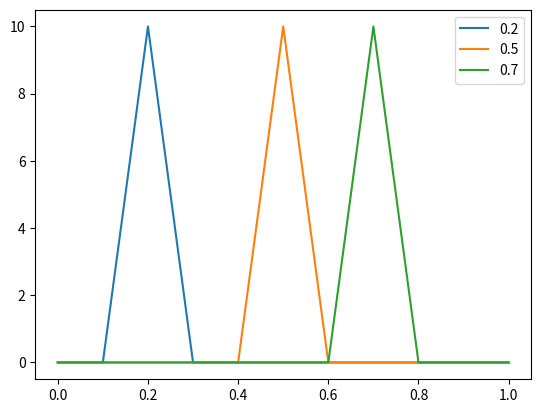

Python code for this plot: (Note: this script raises an exception after producing the figure.)
import numpy as np
%matplotlib widget  
import matplotlib.pyplot as plt

def d_y(x, y, delta_x):
    if (-delta_x + y) < x < y:
        z = (x-y+delta_x)/(delta_x**2)
    elif (y <= x < y + delta_x):
        z = -(x-y-delta_x)/(delta_x**2)
    else:
        z = 0
    return z

%matplotlib widget
plt.figure(0)

Delta_x = 0.1
ys = [0.2,0.5,0.7]
num_pts = 49  # number of interior points
x_mesh = np.linspace(0,1,num_pts+2)
f = np.zeros(num_pts+2)

for y in ys:
    for i in range(0,num_pts+2):
        f[i] = d_y(x_mesh[i], y, Delta_x)
    plt.plot(x_mesh, f, label=str(y))
plt.legend();

import sympy as sp  # Similar to symbolic toolbox in Matlab

a, b, x, y = sp.symbols('a, b, x, y')
c1, c2, c3, c4 = sp.symbols('c1, c2, c3, c4')

A = sp.Matrix(([1, a, 0, 0],
               [-1, -y, 1, y],
               [0, -1, 0, 1],
               [0, 0, 1, b]))

data = sp.Matrix([0,0,-1,0])

cs = sp.linsolve((A, data), c1,c2,c3,c4)
print(cs)

print(type(cs))

cs

cs.args[0]  # Now a tuple

# So maybe a better way to do this is like this
cs_pretty = sp.linsolve((A, data), c1,c2,c3,c4)
cs = cs_pretty.args[0]

sp.factor(sp.simplify(cs[0] +  cs[1]*x))

sp.factor(sp.simplify(cs[2] + cs[3]*x))

G = sp.Piecewise(((a - x)*(b - y)/(a - b), x<y),
                 ((a - y)*(b - x)/(a - b), y<=x))

G

from sympy.utilities.lambdify import lambdify

G_eval = lambdify((a,b,x,y), G)

x_mesh = np.linspace(0,1,21)

y_pt1 = 0.2
y_pt2 = 0.5
y_pt3 = 0.9

%matplotlib widget
plt.figure(1)
plt.plot(x_mesh, G_eval(0,1,x_mesh,y_pt1), label='y_pt1')
plt.plot(x_mesh, G_eval(0,1,x_mesh,y_pt2), label='y_pt2')
plt.plot(x_mesh, G_eval(0,1,x_mesh,y_pt3), label='y_pt3')
plt.legend()

u1_indef = sp.integrate(G, y)
u1_indef

upper_val = sp.simplify(u1_indef.subs(y,b))
upper_val

upper_val.args[1]

upper_val.args[1][0]  # This is what we want to use

lower_val = sp.simplify(u1_indef.subs(y,a))

lower_val.args[0][0]  # This is what we want to use

u1 = sp.factor(upper_val.args[1][0] + lower_val.args[0][0])
print("Solution to part (a): u(x) = ")
u1

u1_fcn = lambdify((a,b), u1)
print("Check with a=0, b=1: u(x) = ")
u1_fcn(0,1)

# Use this and new code cells to compute the solution to (b)

# Use this and new code cells to compute the solution to (c)



x, y = sp.symbols('x, y')
c1, c2, c3, c4 = sp.symbols('c1, c2, c3, c4')

A = sp.Matrix(([1, 1, 0, 0],
               [sp.exp(-y), sp.exp(y), -sp.exp(-y), -sp.exp(y)],
               [sp.exp(-y), -sp.exp(y), -sp.exp(-y), sp.exp(y)],
               [0,0,sp.exp(-1),sp.exp(1)]))

data = sp.Matrix([0,0,-1,0])

cs_pretty = sp.linsolve((A, data), c1,c2,c3,c4)
cs_pretty

cs = cs_pretty.args[0]
cs

G = sp.Piecewise((cs[0]*sp.exp(-x)+cs[1]*sp.exp(x), x<y),
                 (cs[2]*sp.exp(-x)+cs[3]*sp.exp(x), y<=x))

G.simplify()

G_eval = lambdify((x,y), G)

num_pts = 49
x_mesh = np.linspace(0, 1, num_pts + 2)

y_pt1 = 0.2
y_pt2 = 0.5
y_pt3 = 0.9

G_plot = 0*x_mesh

%matplotlib widget
plt.figure(2)

for i in range(num_pts+2):
    G_plot[i] = G_eval(x_mesh[i], y_pt1)   
plt.plot(x_mesh, G_plot, label='y_pt1')

for i in range(num_pts+2):
    G_plot[i] = G_eval(x_mesh[i], y_pt2)   
plt.plot(x_mesh, G_plot, label='y_pt2')

for i in range(num_pts+2):
    G_plot[i] = G_eval(x_mesh[i],y_pt3)   
plt.plot(x_mesh, G_plot, label='y_pt3')

plt.legend()

# The original Green's function for -u''=f
G1 = sp.Piecewise(((a - x)*(b - y)/(a - b), x<y),
                  ((a - y)*(b - x)/(a - b), y<=x))

G_diff = sp.Piecewise((G.args[0][0] - G1.args[0][0].subs({a:0, b:1}), x<y),
                      (G.args[1][0] - G1.args[1][0].subs({a:0, b:1}), y<=x))
G_eval = lambdify((x,y), G_diff)

num_pts = 49
x_mesh = np.linspace(0, 1, num_pts + 2)

y_pt1 = 0.2
y_pt2 = 0.5
y_pt3 = 0.9

G_plot = 0*x_mesh

%matplotlib widget
plt.figure(3)

for i in range(num_pts+2):
    G_plot[i] = G_eval(x_mesh[i], y_pt1)   
plt.plot(x_mesh, G_plot, label='y_pt1')

for i in range(num_pts+2):
    G_plot[i] = G_eval(x_mesh[i], y_pt2)   
plt.plot(x_mesh, G_plot, label='y_pt2')

for i in range(num_pts+2):
    G_plot[i] = G_eval(x_mesh[i],y_pt3)   
plt.plot(x_mesh, G_plot, label='y_pt3')

plt.legend()

x, y = sp.symbols('x, y')
c1, c2, c3, c4 = sp.symbols('c1, c2, c3, c4')

A = sp.Matrix(([1, 0, 0, 0],
               [-sp.cos(y), -sp.sin(y), sp.cos(y), sp.sin(y)],
               [sp.sin(y), -sp.cos(y), -sp.sin(y), sp.cos(y)],
               [0, 0, sp.cos(1), sp.sin(1)]))

data = sp.Matrix([0,0,-1,0])

cs_pretty = sp.linsolve((A, data), c1,c2,c3,c4)
cs_pretty

cs = cs_pretty.args[0]
cs

G = sp.Piecewise((cs[0]*sp.cos(x)+cs[1]*sp.sin(x), x<y),
                 (cs[2]*sp.cos(x)+cs[3]*sp.sin(x), y<=x))

G.simplify()

G_eval = lambdify((x,y), G)

num_pts = 49
x_mesh = np.linspace(0, 1, num_pts + 2)

y_pt1 = 0.2
y_pt2 = 0.5
y_pt3 = 0.9

G_plot = 0*x_mesh

%matplotlib widget
plt.figure(3)

for i in range(num_pts+2):
    G_plot[i] = G_eval(x_mesh[i], y_pt1)   
plt.plot(x_mesh, G_plot, label='y_pt1')

for i in range(num_pts+2):
    G_plot[i] = G_eval(x_mesh[i], y_pt2)   
plt.plot(x_mesh, G_plot, label='y_pt2')

for i in range(num_pts+2):
    G_plot[i] = G_eval(x_mesh[i],y_pt3)   
plt.plot(x_mesh, G_plot, label='y_pt3')

plt.legend()

class solve_2pt_BVP_Dirichlet(object):
    def __init__(self, a, b, f1, f2):
        '''
        Initialize object for solving a 2pt BVP with homogeneous Dirichlet conditions.
        
        Parameters
        ----------
        a : float, int, or sympy.core.symbol.Symbol
            position of left-endpoint
        b : float, int, or sympy.core.symbol.Symbol
            position of right-endpoint
        f1 : Function from a lambdify operation
            first fundamental solution to homogeneous ODE
        f2 : Function from a lambdify operation
            second fundamental solution
        '''
        self.a = a
        self.b = b
        self.f1 = f1
        self.f2 = f2
        self.make_G()
        
    def make_G(self):
        '''
        Construct the Green's function
        '''
        x, y = sp.symbols('x, y')
        c1, c2, c3, c4 = sp.symbols('c1, c2, c3, c4')

        A = sp.Matrix(([self.f1(self.a), self.f2(self.a), 0, 0],
                       [-self.f1(y), -self.f2(y), self.f1(y), self.f2(y)],
                       [-sp.diff(self.f1(y)), -sp.diff(self.f2(y)), sp.diff(self.f1(y)), sp.diff(self.f2(y))],
                       [0, 0, self.f1(self.b), self.f2(self.b)]))

        data = sp.Matrix([0,0,-1,0])

        cs = sp.linsolve((A, data), c1,c2,c3,c4).args[0]
        
        self.G = sp.simplify( sp.Piecewise( (sp.factor(cs[0]*self.f1(x)+cs[1]*self.f2(x)), x<y),
                                            (sp.factor(cs[2]*self.f1(x)+cs[3]*self.f2(x)), y<=x) ) )
        
        self.G_eval = lambdify((x,y), self.G)
        
    def set_data_and_solve(self, f):
        '''
        Give a source term, f, and solve the problem.
        '''
        self.f = f
        
        x, y = sp.symbols('x, y')
        
        u_form = sp.integrate(self.G*f(y), y)
        upper_val = sp.simplify(u_form.subs(y, self.b))
        lower_val = sp.simplify(u_form.subs(y, self.a))
        
        self.u = sp.factor(upper_val.args[1][0] + lower_val.args[0][0])

a, b, x, y = sp.symbols('a, b, x, y')

solve_part_a = solve_2pt_BVP_Dirichlet(sp.symbols('a'), sp.symbols('b'), lambdify(x, 1), lambdify(x, x))

solve_part_a.G 

solve_part_a.set_data_and_solve(lambdify(x, 1))

sp.simplify(solve_part_a.u.subs({a: 0, b: 1}))  # Should be 0.5*x(1-x)







sp.simplify(solve_part_a.u.subs({x: (b+a)/2}))